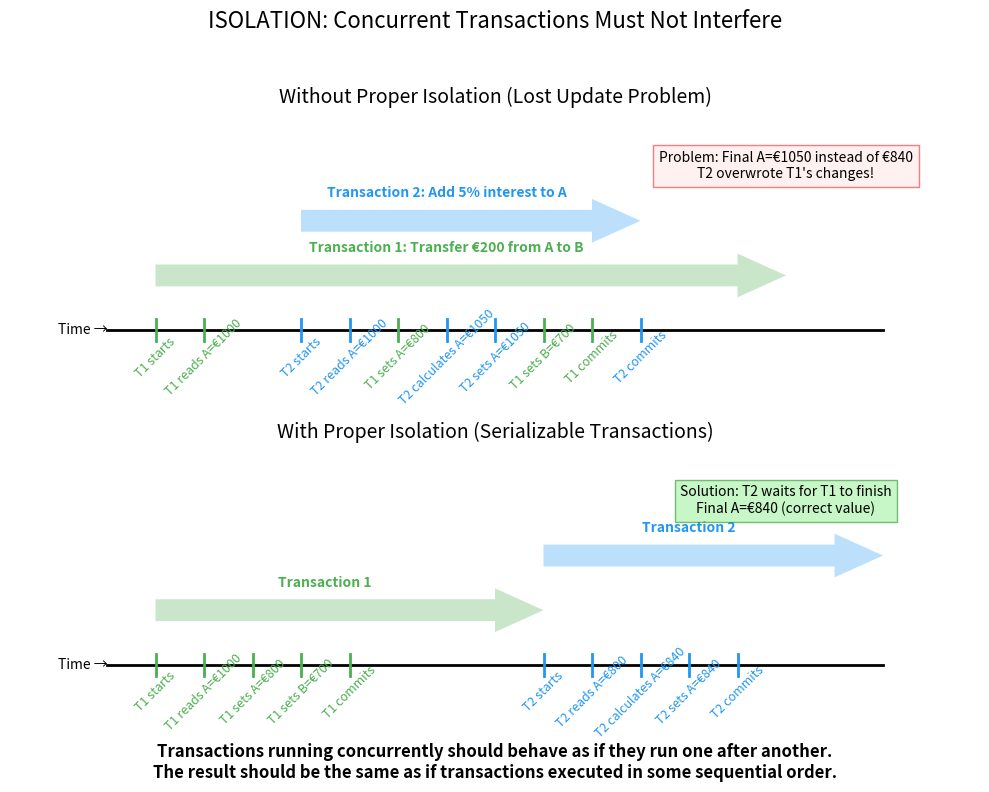

Generate this figure with matplotlib:
import matplotlib.pyplot as plt
import matplotlib.patches as patches
import os


def generate_isolation_image():
    """
    Generate an image visualizing database isolation property.
    """
    print("Generating isolation visualization...")

    # Create figure
    fig, (ax1, ax2) = plt.subplots(2, 1, figsize=(10, 8),
                                   gridspec_kw={'height_ratios': [1, 1]})

    # Define some colors
    t1_color = '#4CAF50'  # Green
    t2_color = '#2196F3'  # Blue

    # First subplot: Problem without isolation
    ax1.set_xlim(0, 10)
    ax1.set_ylim(0, 5)

    # Timeline
    ax1.plot([1, 9], [1, 1], 'k-', lw=2)
    ax1.text(0.5, 1, 'Time →', va='center')

    # Transaction 1 (transfer €200)
    ax1.add_patch(patches.FancyArrow(1.5, 2, 6, 0, width=0.4,
                                    head_width=0.8, head_length=0.5,
                                    facecolor=t1_color, edgecolor='none', alpha=0.3))
    ax1.text(4.5, 2.5, 'Transaction 1: Transfer €200 from A to B',
             ha='center', va='center', color=t1_color, fontweight='bold')

    # Transaction 2 (add 5% interest)
    ax1.add_patch(patches.FancyArrow(3, 3, 3, 0, width=0.4,
                                    head_width=0.8, head_length=0.5,
                                    facecolor=t2_color, edgecolor='none', alpha=0.3))
    ax1.text(4.5, 3.5, 'Transaction 2: Add 5% interest to A',
             ha='center', va='center', color=t2_color, fontweight='bold')

    # Events in timeline
    events = [
        (1.5, 'T1 starts', t1_color),
        (2, 'T1 reads A=€1000', t1_color),
        (3, 'T2 starts', t2_color),
        (3.5, 'T2 reads A=€1000', t2_color),
        (4, 'T1 sets A=€800', t1_color),
        (4.5, 'T2 calculates A=€1050', t2_color),  # (€1000 * 1.05)
        (5, 'T2 sets A=€1050', t2_color),  # Overwrites T1's change!
        (5.5, 'T1 sets B=€700', t1_color),
        (6, 'T1 commits', t1_color),
        (6.5, 'T2 commits', t2_color)
    ]

    for x, text, color in events:
        ax1.plot([x, x], [0.8, 1.2], color=color, lw=2)
        ax1.text(x, 0.5, text, ha='center', va='center', color=color,
                rotation=45, fontsize=9)

    ax1.text(8, 4, 'Problem: Final A=€1050 instead of €840\nT2 overwrote T1\'s changes!',
             ha='center', va='center', fontsize=10,
             bbox=dict(facecolor='mistyrose', edgecolor='red', alpha=0.5))

    ax1.set_title('Without Proper Isolation (Lost Update Problem)', fontsize=14)
    ax1.axis('off')

    # Second subplot: Solution with isolation
    ax2.set_xlim(0, 10)
    ax2.set_ylim(0, 5)

    # Timeline
    ax2.plot([1, 9], [1, 1], 'k-', lw=2)
    ax2.text(0.5, 1, 'Time →', va='center')

    # Transaction 1 (transfer €200)
    ax2.add_patch(patches.FancyArrow(1.5, 2, 3.5, 0, width=0.4,
                                    head_width=0.8, head_length=0.5,
                                    facecolor=t1_color, edgecolor='none', alpha=0.3))
    ax2.text(3.25, 2.5, 'Transaction 1',
             ha='center', va='center', color=t1_color, fontweight='bold')

    # Transaction 2 (add 5% interest)
    ax2.add_patch(patches.FancyArrow(5.5, 3, 3, 0, width=0.4,
                                    head_width=0.8, head_length=0.5,
                                    facecolor=t2_color, edgecolor='none', alpha=0.3))
    ax2.text(7, 3.5, 'Transaction 2',
             ha='center', va='center', color=t2_color, fontweight='bold')

    # Events in timeline (isolated)
    events2 = [
        (1.5, 'T1 starts', t1_color),
        (2, 'T1 reads A=€1000', t1_color),
        (2.5, 'T1 sets A=€800', t1_color),
        (3, 'T1 sets B=€700', t1_color),
        (3.5, 'T1 commits', t1_color),
        (5.5, 'T2 starts', t2_color),
        (6, 'T2 reads A=€800', t2_color),  # Sees T1's committed value
        (6.5, 'T2 calculates A=€840', t2_color),  # (€800 * 1.05)
        (7, 'T2 sets A=€840', t2_color),
        (7.5, 'T2 commits', t2_color)
    ]

    for x, text, color in events2:
        ax2.plot([x, x], [0.8, 1.2], color=color, lw=2)
        ax2.text(x, 0.5, text, ha='center', va='center', color=color,
                rotation=45, fontsize=9)

    ax2.text(8, 4, 'Solution: T2 waits for T1 to finish\nFinal A=€840 (correct value)',
             ha='center', va='center', fontsize=10,
             bbox=dict(facecolor='lightgreen', edgecolor='green', alpha=0.5))

    ax2.set_title('With Proper Isolation (Serializable Transactions)', fontsize=14)
    ax2.axis('off')

    # Add overall title
    fig.suptitle('ISOLATION: Concurrent Transactions Must Not Interfere',
                 fontsize=16, y=0.98)

    # Add explanation text
    fig.text(0.5, 0.02, 'Transactions running concurrently should behave as if they run one after another.\n'
                        'The result should be the same as if transactions executed in some sequential order.',
                         ha='center', fontsize=12, fontweight='bold')

    # Save the figure
    plt.tight_layout(rect=[0, 0.05, 1, 0.95])
    plt.savefig('images/isolation.png', dpi=200)
    plt.close()

    print("Isolation image saved to images/isolation.png")


if __name__ == "__main__":
    # Create images directory if it doesn't exist
    os.makedirs('images', exist_ok=True)
    generate_isolation_image()
